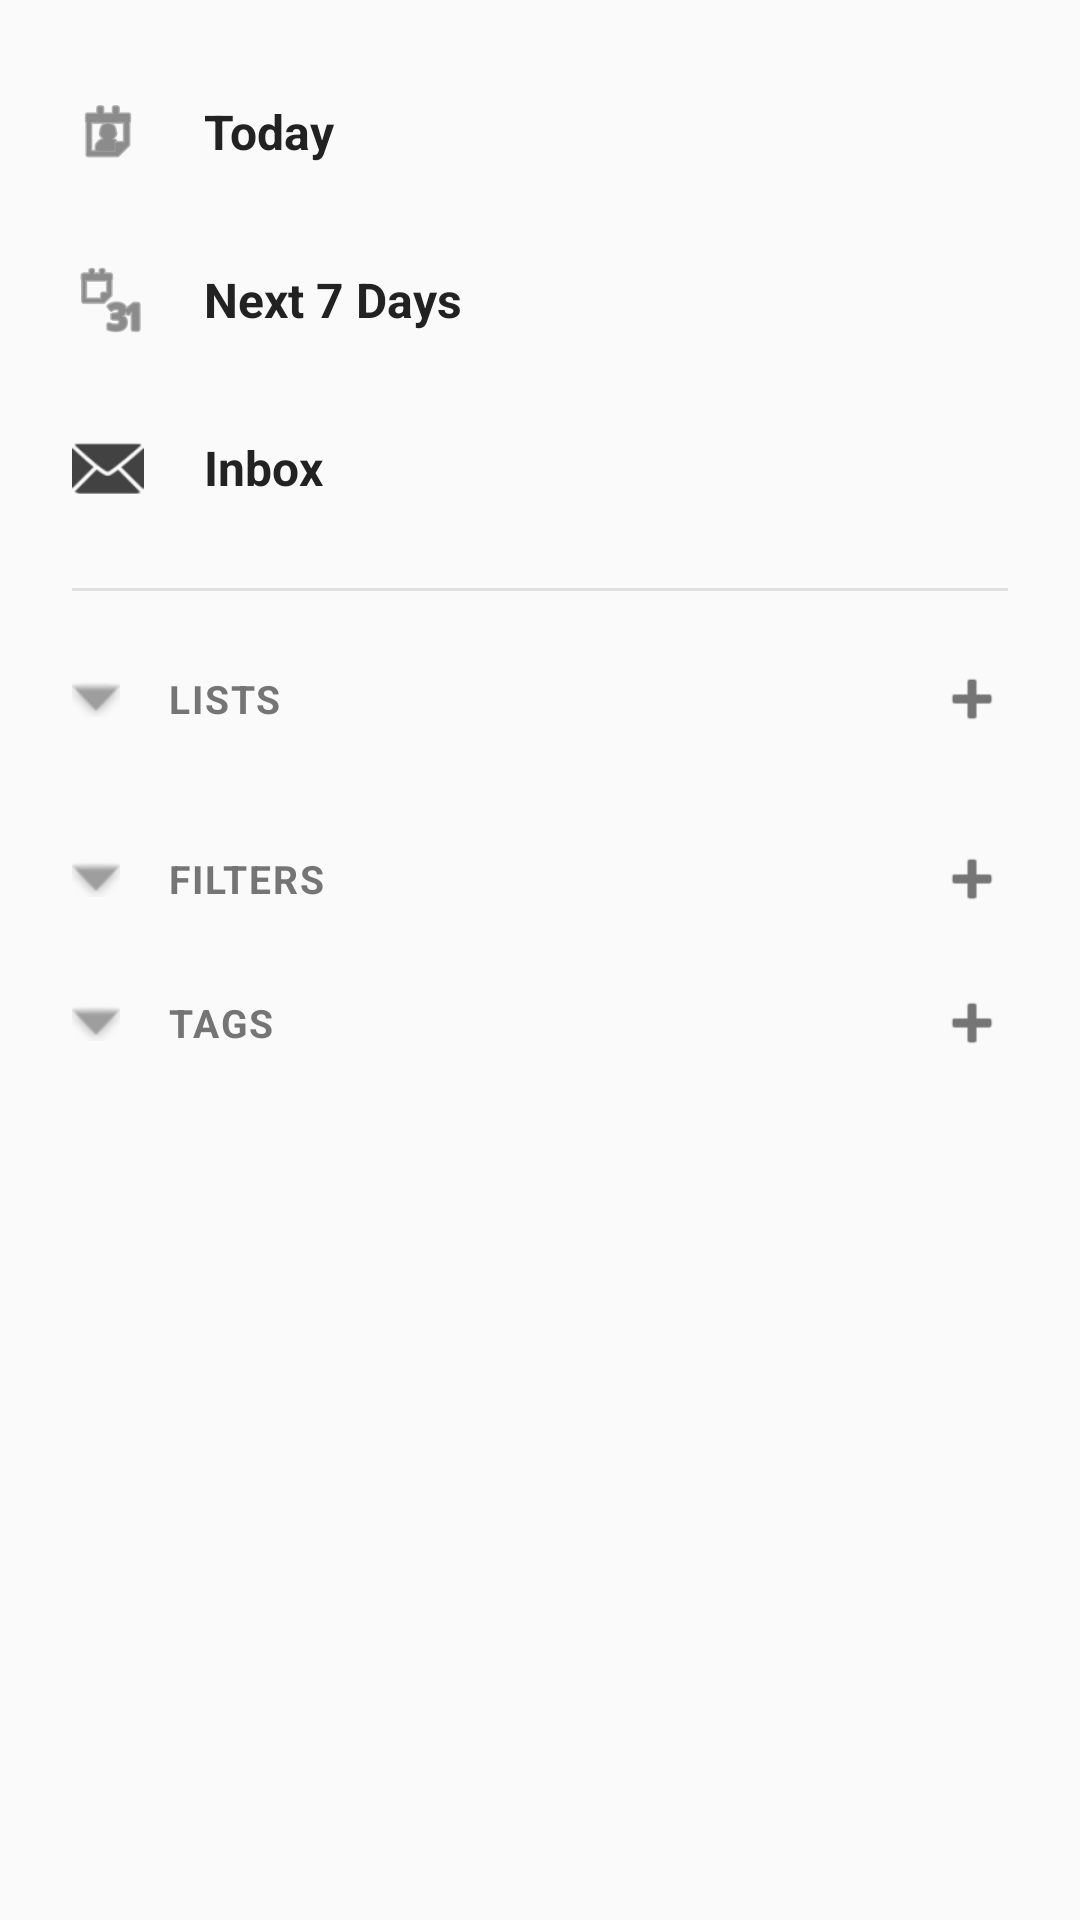

Here is an Android app screen rendered from its layout file. Give the layout XML and the strings, colors and styles it references.
<!-- AndroidManifest.xml: application theme Theme.Project_TickTick -->
<!-- res/layout/fragment_menu.xml -->
<?xml version="1.0" encoding="utf-8"?>
<ScrollView xmlns:android="http://schemas.android.com/apk/res/android"
    xmlns:app="http://schemas.android.com/apk/res-auto"
    android:layout_width="match_parent"
    android:layout_height="match_parent"
    android:background="#FAFAFA"
    android:paddingTop="16dp"
    android:paddingBottom="24dp"> <LinearLayout
    android:layout_width="match_parent"
    android:layout_height="wrap_content"
    android:orientation="vertical">

    <LinearLayout
        android:id="@+id/menu_item_today"
        android:layout_width="match_parent"
        android:layout_height="56dp"
        android:gravity="center_vertical"
        android:background="?attr/selectableItemBackground"
        android:clickable="true"
        android:paddingHorizontal="24dp"> <ImageView
        android:id="@+id/icon_today"
        android:layout_width="24dp"
        android:layout_height="24dp"
        app:tint="#424242"
        android:src="@android:drawable/ic_menu_my_calendar"/>

        <TextView
            android:id="@+id/text_today"
            android:layout_width="wrap_content"
            android:layout_height="wrap_content"
            android:layout_marginStart="20dp"
            android:text="Today"
            android:textSize="16sp"
            android:textColor="#222222"
            android:textStyle="bold"/>
    </LinearLayout>

    <LinearLayout
        android:id="@+id/menu_item_next_7_days"
        android:layout_width="match_parent"
        android:layout_height="56dp"
        android:gravity="center_vertical"
        android:background="?attr/selectableItemBackground"
        android:clickable="true"
        android:paddingHorizontal="24dp">

        <ImageView
            android:id="@+id/icon_7days"
            android:layout_width="24dp"
            android:layout_height="24dp"
            app:tint="#424242"
            android:src="@android:drawable/ic_menu_month"/>

        <TextView
            android:id="@+id/text_7days"
            android:layout_width="wrap_content"
            android:layout_height="wrap_content"
            android:layout_marginStart="20dp"
            android:text="Next 7 Days"
            android:textColor="#222222"
            android:textSize="16sp"
            android:textStyle="bold"/>
    </LinearLayout>

    <LinearLayout
        android:id="@+id/menu_item_inbox"
        android:layout_width="match_parent"
        android:layout_height="56dp"
        android:gravity="center_vertical"
        android:background="?attr/selectableItemBackground"
        android:clickable="true"
        android:paddingHorizontal="24dp">

        <ImageView
            android:id="@+id/icon_inbox"
            android:layout_width="24dp"
            android:layout_height="24dp"
            app:tint="#424242"
            android:src="@android:drawable/ic_dialog_email"/>

        <TextView
            android:id="@+id/text_inbox"
            android:layout_width="wrap_content"
            android:layout_height="wrap_content"
            android:layout_marginStart="20dp"
            android:text="Inbox"
            android:textColor="#222222"
            android:textSize="16sp"
            android:textStyle="bold"/>
    </LinearLayout>

    <View
        android:layout_width="match_parent"
        android:layout_height="1dp"
        android:layout_marginHorizontal="24dp"
        android:layout_marginVertical="12dp"
        android:background="#E0E0E0" />

    <RelativeLayout
        android:layout_width="match_parent"
        android:layout_height="48dp"
        android:clickable="true"
        android:background="?attr/selectableItemBackground"
        android:paddingHorizontal="24dp">

        <ImageView
            android:id="@+id/icon_arrow_lists"
            android:layout_width="16dp"
            android:layout_height="16dp"
            android:layout_alignParentStart="true"
            android:layout_centerVertical="true"
            android:src="@android:drawable/arrow_down_float"
            app:tint="#9E9E9E"/>

        <TextView
            android:layout_width="wrap_content"
            android:layout_height="wrap_content"
            android:layout_toEndOf="@id/icon_arrow_lists"
            android:layout_centerVertical="true"
            android:layout_marginStart="16dp"
            android:text="LISTS"
            android:textAllCaps="true"
            android:letterSpacing="0.05"
            android:textSize="13sp"
            android:textColor="#757575"
            android:textStyle="bold"/>

        <ImageView
            android:id="@+id/btn_add_list"
            android:layout_width="24dp"
            android:layout_height="24dp"
            android:layout_alignParentEnd="true"
            android:layout_centerVertical="true"
            android:src="@android:drawable/ic_input_add"
            android:background="?attr/selectableItemBackgroundBorderless"
            app:tint="#757575"/>
    </RelativeLayout>

    <LinearLayout
        android:id="@+id/layout_dynamic_lists"
        android:layout_width="match_parent"
        android:layout_height="wrap_content"
        android:orientation="vertical"
        android:paddingStart="56dp"
        android:paddingEnd="24dp"
        android:paddingTop="4dp"
        android:paddingBottom="8dp">
    </LinearLayout>

    <RelativeLayout
        android:layout_width="match_parent"
        android:layout_height="48dp"
        android:clickable="true"
        android:background="?attr/selectableItemBackground"
        android:paddingHorizontal="24dp">

        <ImageView
            android:id="@+id/icon_arrow_filters"
            android:layout_width="16dp"
            android:layout_height="16dp"
            android:layout_alignParentStart="true"
            android:layout_centerVertical="true"
            android:src="@android:drawable/arrow_down_float"
            app:tint="#9E9E9E"/>

        <TextView
            android:layout_width="wrap_content"
            android:layout_height="wrap_content"
            android:layout_toEndOf="@id/icon_arrow_filters"
            android:layout_centerVertical="true"
            android:layout_marginStart="16dp"
            android:text="FILTERS"
            android:textAllCaps="true"
            android:letterSpacing="0.05"
            android:textSize="13sp"
            android:textColor="#757575"
            android:textStyle="bold"/>

        <ImageView
            android:layout_width="24dp"
            android:layout_height="24dp"
            android:layout_alignParentEnd="true"
            android:layout_centerVertical="true"
            android:src="@android:drawable/ic_input_add"
            android:background="?attr/selectableItemBackgroundBorderless"
            app:tint="#757575"/>
    </RelativeLayout>

    <RelativeLayout
        android:layout_width="match_parent"
        android:layout_height="48dp"
        android:clickable="true"
        android:background="?attr/selectableItemBackground"
        android:paddingHorizontal="24dp">

        <ImageView
            android:id="@+id/icon_arrow_tags"
            android:layout_width="16dp"
            android:layout_height="16dp"
            android:layout_alignParentStart="true"
            android:layout_centerVertical="true"
            android:src="@android:drawable/arrow_down_float"
            app:tint="#9E9E9E"/>

        <TextView
            android:layout_width="wrap_content"
            android:layout_height="wrap_content"
            android:layout_toEndOf="@id/icon_arrow_tags"
            android:layout_centerVertical="true"
            android:layout_marginStart="16dp"
            android:text="TAGS"
            android:textAllCaps="true"
            android:letterSpacing="0.05"
            android:textSize="13sp"
            android:textColor="#757575"
            android:textStyle="bold"/>

        <ImageView
            android:layout_width="24dp"
            android:layout_height="24dp"
            android:layout_alignParentEnd="true"
            android:layout_centerVertical="true"
            android:src="@android:drawable/ic_input_add"
            android:background="?attr/selectableItemBackgroundBorderless"
            app:tint="#757575"/>
    </RelativeLayout>

</LinearLayout>
</ScrollView>
<!-- resources referenced by this layout -->
<resources>
  <style name="Theme.Project_TickTick" parent="Base.Theme.Project_TickTick" />
  <style name="Base.Theme.Project_TickTick" parent="Theme.Material3.DayNight.NoActionBar">
          
          
      </style>
</resources>
